Image classification data set "224x224" (saloviho/SORRY on GitHub). Class labels (12): adware, benign, crypto miner, downloader, dropper, file infector, flooder, installer, packed, ransomware, spyware, worm.

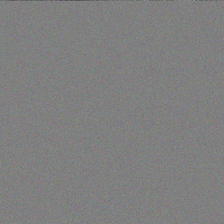
Label: installer

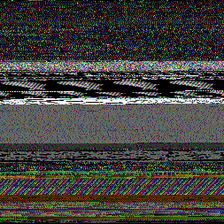
Label: downloader

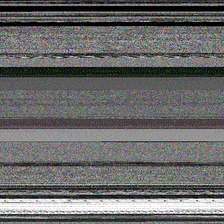
Label: file infector

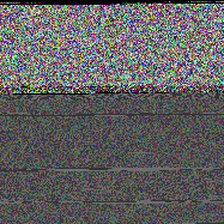
Label: dropper

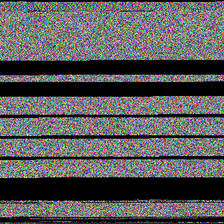
Label: worm

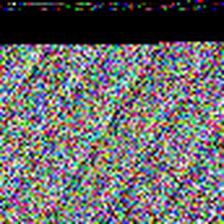
Label: spyware
